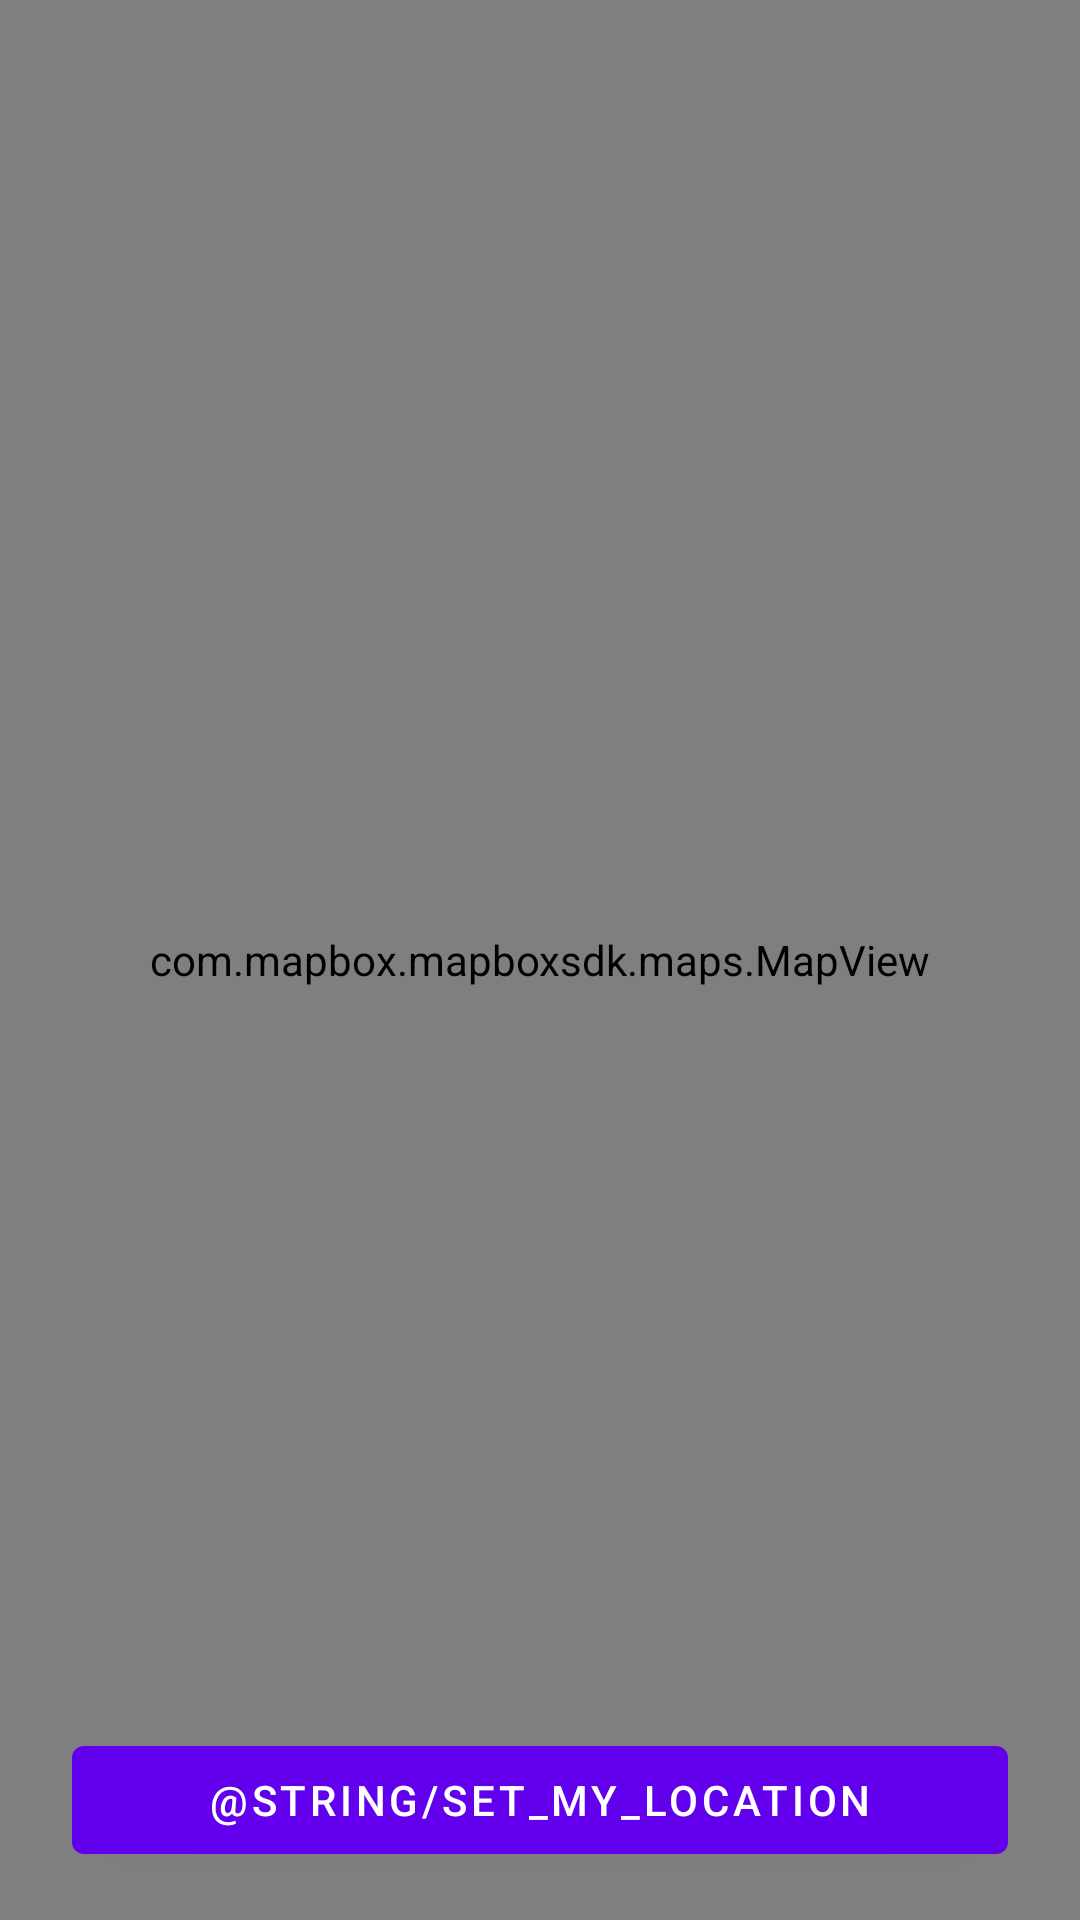

Reconstruct the res/layout file that produces this screen, plus the resources it refers to.
<!-- AndroidManifest.xml: application theme AppTheme -->
<!-- res/layout/activity_geo_location.xml -->
<?xml version="1.0" encoding="utf-8"?>
<androidx.constraintlayout.widget.ConstraintLayout xmlns:android="http://schemas.android.com/apk/res/android"
    xmlns:app="http://schemas.android.com/apk/res-auto"
    xmlns:tools="http://schemas.android.com/tools"
    android:layout_width="match_parent"
    android:layout_height="match_parent"
    tools:context=".activity.geo_location_activity.GeoLocationActivity">

    <com.mapbox.mapboxsdk.maps.MapView
        android:id="@+id/mapView"
        android:layout_width="match_parent"
        android:layout_height="match_parent"
        app:mapbox_cameraZoom="8"
        />

    <com.google.android.material.button.MaterialButton
        android:id="@+id/btnSetLocation"
        android:layout_width="match_parent"
        android:layout_height="wrap_content"
        android:layout_marginStart="24dp"
        android:layout_marginEnd="24dp"
        android:layout_marginBottom="16dp"
        android:text="@string/set_my_location"
        app:layout_constraintBottom_toBottomOf="@+id/mapView"
        app:layout_constraintEnd_toEndOf="parent"
        app:layout_constraintStart_toStartOf="parent"
        />

</androidx.constraintlayout.widget.ConstraintLayout>
<!-- resources referenced by this layout -->
<resources>
  <style name="AppTheme" parent="Theme.MaterialComponents.Light.NoActionBar">
          
          <item name="colorPrimary">@color/colorPrimary</item>
          <item name="colorPrimaryDark">@color/colorPrimaryDark</item>
          <item name="colorAccent">@color/colorAccent</item>
          <item name="android:windowDisablePreview">true</item>
      </style>
  <color name="colorPrimary">#6200EE</color>
  <color name="colorPrimaryDark">#3700B3</color>
  <color name="colorAccent">#03DAC5</color>
</resources>
